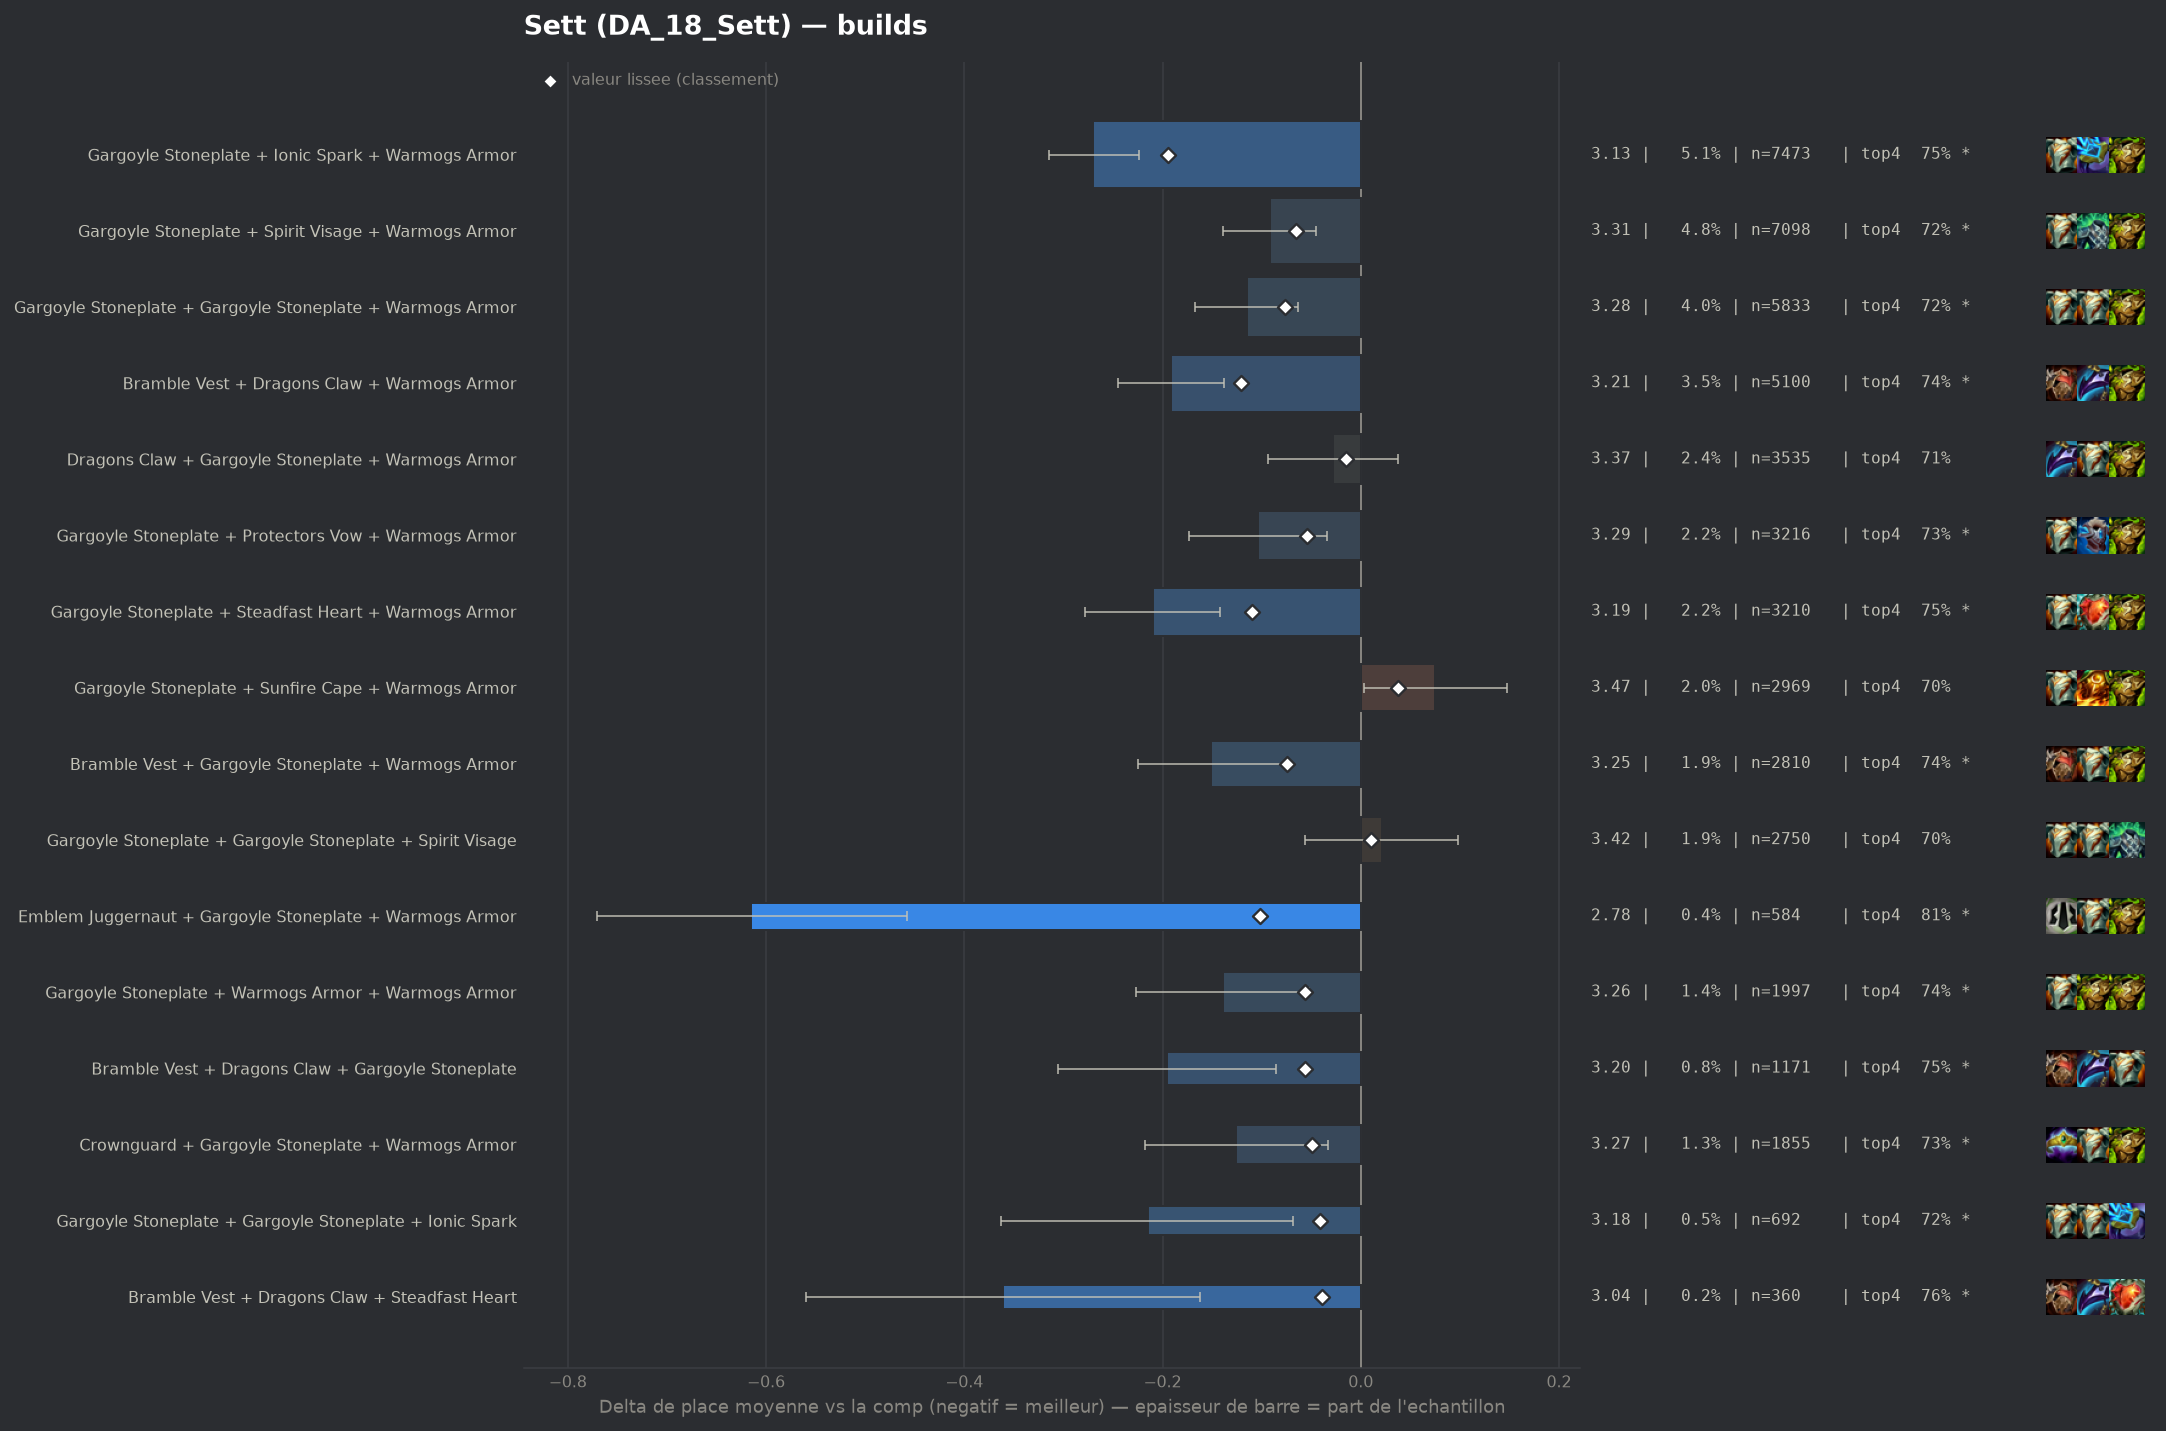

The table this chart was drawn from, first rows:
group, label, n, share, avg_place, shrunk_avg, score, d_avg, d_avg_pess, impact, d_top4, win, top2, top4, sd, z, p, significant
populaire, Gargoyle Stoneplate + Ionic Spark + Warm…, 7473, 0.05091, 3.128, 3.204, -0.194, -0.27, -0.224, 0.0099, 0.0434, 0.2692, 0.467, 0.753, 1.954, -11.63, 0.0, True
populaire, Bramble Vest + Dragons Claw + Warmogs Ar…, 5100, 0.03474, 3.206, 3.276, -0.121, -0.191, -0.138, 0.0042, 0.0332, 0.2353, 0.4478, 0.7427, 1.922, -6.98, 0.0, True
populaire, Gargoyle Stoneplate + Steadfast Heart + …, 3210, 0.02187, 3.188, 3.288, -0.11, -0.21, -0.142, 0.0024, 0.0412, 0.2408, 0.4511, 0.7508, 1.94, -6.06, 0.0, True
pepite, Emblem Juggernaut + Gargoyle Stoneplate …, 584, 0.003978, 2.783, 3.295, -0.102, -0.615, -0.458, 0.0004, 0.0986, 0.3322, 0.5788, 0.8082, 1.926, -7.7, 0.0, True
populaire, Gargoyle Stoneplate + Gargoyle Stoneplat…, 5833, 0.03974, 3.283, 3.321, -0.076, -0.115, -0.063, 0.003, 0.0151, 0.2416, 0.4343, 0.7247, 1.99, -4.32, 2e-05, True
populaire, Bramble Vest + Gargoyle Stoneplate + War…, 2810, 0.01914, 3.247, 3.324, -0.074, -0.151, -0.076, 0.0014, 0.0257, 0.2441, 0.4463, 0.7352, 1.994, -3.97, 7e-05, True
populaire, Gargoyle Stoneplate + Spirit Visage + Wa…, 7098, 0.04835, 3.305, 3.332, -0.065, -0.092, -0.045, 0.0032, 0.0136, 0.2294, 0.4236, 0.7232, 1.972, -3.85, 0.00012, True
pepite, Gargoyle Stoneplate + Warmogs Armor + Wa…, 1997, 0.0136, 3.258, 3.341, -0.056, -0.139, -0.052, 0.0008, 0.03, 0.2354, 0.4457, 0.7396, 1.992, -3.11, 0.00189, True
pepite, Bramble Vest + Dragons Claw + Gargoyle S…, 1171, 0.007977, 3.202, 3.342, -0.056, -0.195, -0.085, 0.0004, 0.0411, 0.2374, 0.433, 0.7506, 1.907, -3.48, 0.00049, True
populaire, Gargoyle Stoneplate + Protectors Vow + W…, 3216, 0.02191, 3.294, 3.343, -0.054, -0.104, -0.034, 0.0012, 0.0171, 0.2307, 0.4275, 0.7267, 1.987, -2.93, 0.00338, True
pepite, Crownguard + Gargoyle Stoneplate + Warmo…, 1855, 0.01264, 3.272, 3.349, -0.049, -0.126, -0.033, 0.0006, 0.0198, 0.2528, 0.4415, 0.7294, 2.019, -2.66, 0.0077, True
pepite, Gargoyle Stoneplate + Gargoyle Stoneplat…, 692, 0.004714, 3.182, 3.356, -0.041, -0.215, -0.068, 0.0002, 0.0144, 0.2587, 0.4682, 0.724, 1.975, -2.86, 0.00422, True
pepite, Bramble Vest + Dragons Claw + Steadfast …, 360, 0.002452, 3.036, 3.358, -0.039, -0.361, -0.162, 0.0001, 0.0515, 0.2611, 0.4972, 0.7611, 1.922, -3.56, 0.00037, True
, Gargoyle Stoneplate + Ionic Spark + Stea…, 488, 0.003324, 3.133, 3.36, -0.038, -0.264, -0.093, 0.0001, 0.0548, 0.252, 0.4447, 0.7643, 1.922, -3.03, 0.00243, True
, Bramble Vest + Gargoyle Stoneplate + Ion…, 469, 0.003195, 3.134, 3.361, -0.036, -0.263, -0.082, 0.0001, 0.0367, 0.2687, 0.4819, 0.7463, 2.002, -2.84, 0.0045, True
, Evenshroud + Ionic Spark + Sunfire Cape, 109, 0.0007425, 2.523, 3.366, -0.031, -0.874, -0.59, 0.0, 0.1803, 0.3119, 0.5688, 0.8899, 1.512, -6.03, 0.0, True
, Gargoyle Stoneplate + Ionic Spark + Sunf…, 1066, 0.007262, 3.29, 3.369, -0.029, -0.108, 0.0, 0.0002, 0.0156, 0.2289, 0.4296, 0.7251, 1.955, -1.79, 0.07362, False
, Moguls Mail + Gargoyle Stoneplate + Spir…, 303, 0.002064, 3.102, 3.37, -0.028, -0.295, -0.079, 0.0001, 0.0561, 0.2409, 0.4785, 0.7657, 1.914, -2.68, 0.00735, True
, Gargoyle Stoneplate + Spirit Visage + St…, 1707, 0.01163, 3.325, 3.371, -0.027, -0.072, 0.0, 0.0003, 0.0157, 0.215, 0.4153, 0.7252, 1.941, -1.53, 0.1264, False
, Bramble Vest + Spirit Visage + Warmogs A…, 617, 0.004203, 3.243, 3.371, -0.027, -0.154, -0.007, 0.0001, 0.0441, 0.201, 0.4165, 0.7536, 1.868, -2.05, 0.04073, False
, Emblem Juggernaut + Gargoyle Stoneplate …, 135, 0.0009197, 2.785, 3.37, -0.027, -0.612, -0.3, 0.0, 0.0978, 0.3333, 0.5556, 0.8074, 1.851, -3.84, 0.00012, True
, Protectors Vow + Spirit Visage + Sunfire…, 248, 0.001689, 3.093, 3.374, -0.024, -0.305, -0.074, 0.0, 0.0525, 0.2621, 0.4677, 0.7621, 1.852, -2.59, 0.00967, True
, Gargoyle Stoneplate + Steraks Gage + War…, 518, 0.003529, 3.241, 3.374, -0.023, -0.156, 0.0, 0.0001, 0.0356, 0.2432, 0.4382, 0.7452, 1.988, -1.78, 0.07446, False
, Evenshroud + Sunfire Cape + Warmogs Armo…, 186, 0.001267, 3.005, 3.374, -0.023, -0.392, -0.125, 0.0, 0.0807, 0.2634, 0.4677, 0.7903, 1.859, -2.87, 0.00406, True
, Gargoyle Stoneplate + Gargoyle Stoneplat…, 826, 0.005627, 3.295, 3.375, -0.022, -0.102, 0.0, 0.0001, 0.0156, 0.2397, 0.4492, 0.7252, 2.047, -1.43, 0.1533, False
, Bramble Vest + Protectors Vow + Warmogs …, 297, 0.002023, 3.162, 3.376, -0.022, -0.236, -0.028, 0.0, 0.0749, 0.1987, 0.4343, 0.7845, 1.82, -2.23, 0.0258, False
, Bramble Vest + Ionic Spark + Sunfire Cap…, 112, 0.000763, 2.83, 3.377, -0.021, -0.567, -0.216, 0.0, 0.0761, 0.3393, 0.5446, 0.7857, 1.894, -3.17, 0.00154, True
, Bramble Vest + Gargoyle Stoneplate + Pro…, 404, 0.002752, 3.235, 3.378, -0.02, -0.162, 0.0, 0.0001, 0.0256, 0.2203, 0.453, 0.7351, 1.948, -1.67, 0.09457, False
, Bramble Vest + Gargoyle Stoneplate + Ste…, 118, 0.0008039, 2.873, 3.377, -0.02, -0.525, -0.204, 0.0, 0.1125, 0.3136, 0.5, 0.822, 1.778, -3.2, 0.00136, True
, Evenshroud + Steadfast Heart + Warmogs A…, 103, 0.0007017, 2.816, 3.378, -0.02, -0.582, -0.244, 0.0, 0.1351, 0.301, 0.4951, 0.8447, 1.75, -3.37, 0.00074, True
, Bramble Vest + Steadfast Heart + Warmogs…, 306, 0.002085, 3.199, 3.379, -0.019, -0.198, 0.0, 0.0, 0.0747, 0.2124, 0.4379, 0.7843, 1.858, -1.86, 0.06263, False
, Emblem Juggernaut + Gargoyle Stoneplate …, 102, 0.0006949, 2.843, 3.379, -0.019, -0.554, -0.199, 0.0, 0.0943, 0.3137, 0.5098, 0.8039, 1.83, -3.06, 0.00223, True
, Dragons Claw + Gargoyle Stoneplate + Ste…, 662, 0.00451, 3.301, 3.38, -0.018, -0.097, 0.0, 0.0001, 0.0306, 0.213, 0.4109, 0.7402, 1.943, -1.28, 0.2011, False
, Ionic Spark + Spirit Visage + Sunfire Ca…, 248, 0.001689, 3.161, 3.379, -0.018, -0.236, -0.006, 0.0, 0.0525, 0.2097, 0.4556, 0.7621, 1.846, -2.01, 0.04426, False
, Evenshroud + Gargoyle Stoneplate + Ionic…, 209, 0.001424, 3.129, 3.38, -0.018, -0.268, -0.014, 0.0, 0.0655, 0.2297, 0.445, 0.7751, 1.876, -2.07, 0.03891, False
, Bramble Vest + Evenshroud + Warmogs Armo…, 145, 0.0009878, 3.014, 3.379, -0.018, -0.384, -0.098, 0.0, 0.0766, 0.2552, 0.4276, 0.7862, 1.754, -2.63, 0.00849, True
, Emblem Juggernaut + Dragons Claw + Gargo…, 73, 0.0004973, 2.644, 3.379, -0.018, -0.754, -0.377, 0.0, 0.1397, 0.3562, 0.5479, 0.8493, 1.642, -3.92, 9e-05, True
, Emblem Juggernaut + Gargoyle Stoneplate …, 64, 0.000436, 2.531, 3.379, -0.018, -0.866, -0.416, 0.0, 0.1342, 0.4375, 0.625, 0.8438, 1.837, -3.77, 0.00016, True
, Bramble Vest + Ionic Spark + Steadfast H…, 61, 0.0004156, 2.508, 3.379, -0.018, -0.889, -0.44, 0.0, 0.1593, 0.3607, 0.6557, 0.8689, 1.789, -3.88, 0.0001, True
, Gargoyle Stoneplate + Ionic Spark + Spir…, 1486, 0.01012, 3.348, 3.381, -0.017, -0.049, 0.0, 0.0002, 0.0044, 0.2248, 0.4166, 0.714, 2.0, -0.95, 0.3427, False
, Gargoyle Stoneplate + Steadfast Heart + …, 246, 0.001676, 3.179, 3.38, -0.017, -0.219, 0.0, 0.0, 0.0506, 0.2439, 0.4553, 0.7602, 1.936, -1.77, 0.07695, False
, Ionic Spark + Steadfast Heart + Sunfire …, 134, 0.0009129, 3.0, 3.38, -0.017, -0.397, -0.094, 0.0, 0.0815, 0.2239, 0.5, 0.791, 1.791, -2.57, 0.01027, True
, Dragons Claw + Evenshroud + Warmogs Armo…, 125, 0.0008515, 2.992, 3.381, -0.017, -0.405, -0.09, 0.0, 0.0904, 0.256, 0.472, 0.8, 1.796, -2.52, 0.01164, True
, Emblem Juggernaut + Gargoyle Stoneplate …, 105, 0.0007153, 2.905, 3.38, -0.017, -0.493, -0.148, 0.0, 0.0999, 0.2762, 0.5143, 0.8095, 1.802, -2.8, 0.00512, True
, Emblem Juggernaut + Gargoyle Stoneplate …, 89, 0.0006063, 2.831, 3.381, -0.017, -0.566, -0.164, 0.0, 0.0882, 0.3483, 0.5618, 0.7978, 1.933, -2.76, 0.00576, True
populaire, Dragons Claw + Gargoyle Stoneplate + War…, 3535, 0.02408, 3.37, 3.382, -0.015, -0.028, 0.0, 0.0004, 0.0044, 0.217, 0.413, 0.714, 1.982, -0.82, 0.4125, False
, Emblem Juggernaut + Gargoyle Stoneplate …, 277, 0.001887, 3.227, 3.383, -0.015, -0.17, 0.0, 0.0, 0.0016, 0.2744, 0.4693, 0.7112, 2.047, -1.38, 0.1674, False
, Bramble Vest + Crownguard + Gargoyle Sto…, 220, 0.001499, 3.182, 3.382, -0.015, -0.216, 0.0, 0.0, 0.0359, 0.2545, 0.45, 0.7455, 1.917, -1.67, 0.09566, False
, Gargoyle Stoneplate + Protectors Vow + P…, 204, 0.00139, 3.172, 3.383, -0.015, -0.226, 0.0, 0.0, 0.0208, 0.2549, 0.4559, 0.7304, 1.939, -1.66, 0.09648, False
, Bramble Vest + Steadfast Heart + Sunfire…, 103, 0.0007017, 2.942, 3.382, -0.015, -0.456, -0.101, 0.0, 0.1157, 0.2913, 0.466, 0.8252, 1.837, -2.52, 0.01187, True
, Gargoyle Stoneplate + Ionic Spark + Warm…, 63, 0.0004292, 2.667, 3.382, -0.015, -0.731, -0.325, 0.0, 0.1476, 0.3492, 0.5714, 0.8571, 1.643, -3.53, 0.00042, True
, Gargoyle Stoneplate + Protectors Vow + S…, 616, 0.004196, 3.318, 3.384, -0.014, -0.079, 0.0, 0.0001, 0.0161, 0.211, 0.4269, 0.7256, 1.965, -1.0, 0.3183, False
, Dragons Claw + Gargoyle Stoneplate + Ion…, 421, 0.002868, 3.287, 3.384, -0.014, -0.11, 0.0, 0.0, 0.0339, 0.2328, 0.4204, 0.7435, 1.968, -1.14, 0.2522, False
, Bramble Vest + Gargoyle Stoneplate + Spi…, 1292, 0.008802, 3.356, 3.385, -0.013, -0.041, 0.0, 0.0001, 0.0126, 0.2128, 0.4156, 0.7221, 1.97, -0.75, 0.4526, False
, Evenshroud + Gargoyle Stoneplate + Warmo…, 870, 0.005927, 3.343, 3.385, -0.013, -0.055, 0.0, 0.0001, 0.0077, 0.2253, 0.423, 0.7172, 2.011, -0.8, 0.4224, False
, Gargoyle Stoneplate + Ionic Spark + Prot…, 570, 0.003883, 3.316, 3.384, -0.013, -0.082, 0.0, 0.0001, -0.0113, 0.2491, 0.4228, 0.6982, 1.996, -0.97, 0.33, False
, Adaptive Helm + Protectors Vow + Sunfire…, 76, 0.0005177, 2.882, 3.384, -0.013, -0.516, -0.065, 0.0, 0.0931, 0.3421, 0.5526, 0.8026, 2.006, -2.24, 0.02505, False
, Emblem Juggernaut + Crownguard + Gargoyl…, 60, 0.0004087, 2.75, 3.384, -0.013, -0.647, -0.184, 0.0, 0.1071, 0.3167, 0.5833, 0.8167, 1.831, -2.74, 0.00619, True
, Bramble Vest + Ionic Spark + Warmogs Arm…, 346, 0.002357, 3.286, 3.386, -0.012, -0.111, 0.0, 0.0, 0.0187, 0.2399, 0.4277, 0.7283, 1.974, -1.05, 0.2951, False
, Crownguard + Gargoyle Stoneplate + Ionic…, 316, 0.002153, 3.272, 3.385, -0.012, -0.125, 0.0, 0.0, 0.0373, 0.2405, 0.4304, 0.7468, 1.967, -1.13, 0.2582, False
... 325 more rows
